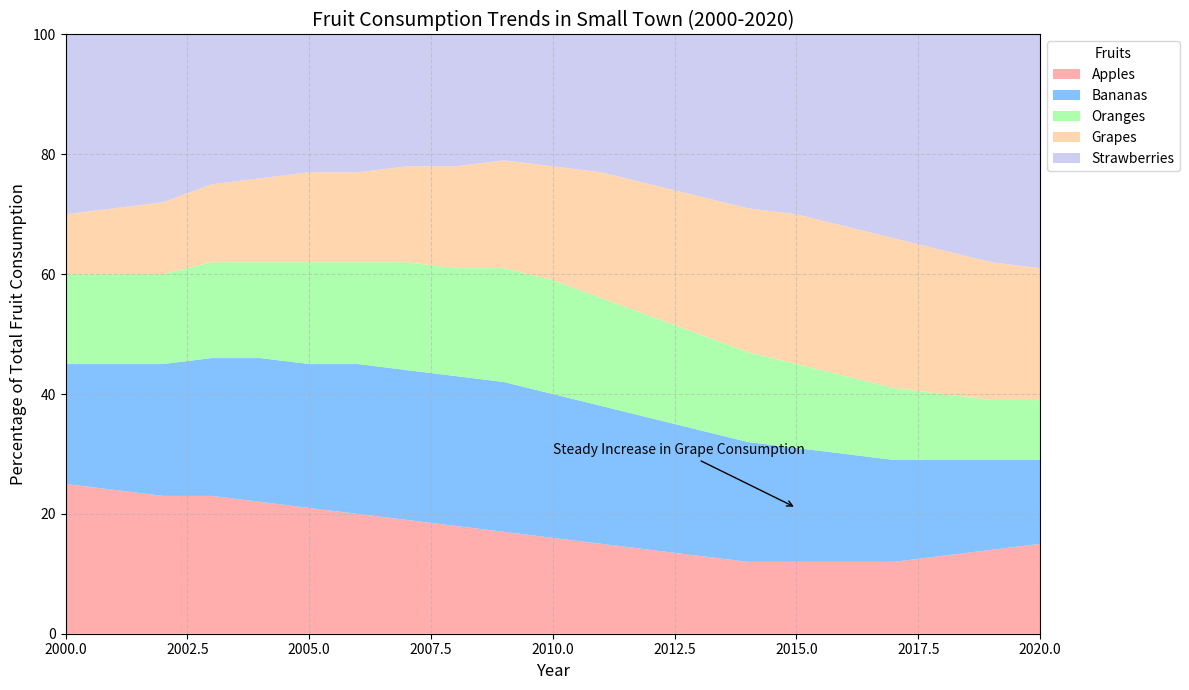

The matplotlib source for this figure:
import matplotlib.pyplot as plt
import numpy as np

# Backstory: Evolution of Fruit Consumption Trends in a Small Town from 2000 to 2020
# Each year, the town's market survey records the percentage of different types of fruits consumed.

# Years from 2000 to 2020
years = np.arange(2000, 2021)

# Data representing the percentage share of each fruit in the total fruit consumption
apples = np.array([25, 24, 23, 23, 22, 21, 20, 19, 18, 17, 16, 15, 14, 13, 12, 12, 12, 12, 13, 14, 15])
bananas = np.array([20, 21, 22, 23, 24, 24, 25, 25, 25, 25, 24, 23, 22, 21, 20, 19, 18, 17, 16, 15, 14])
oranges = np.array([15, 15, 15, 16, 16, 17, 17, 18, 18, 19, 19, 18, 17, 16, 15, 14, 13, 12, 11, 10, 10])
grapes = np.array([10, 11, 12, 13, 14, 15, 15, 16, 17, 18, 19, 21, 22, 23, 24, 25, 25, 25, 24, 23, 22])
strawberries = 100 - (apples + bananas + oranges + grapes)  # Ensure the total adds up to 100%

# Plotting the Stacked Area Chart
fig, ax = plt.subplots(figsize=(12, 7))

ax.stackplot(years, apples, bananas, oranges, grapes, strawberries, 
             labels=['Apples', 'Bananas', 'Oranges', 'Grapes', 'Strawberries'], 
             colors=['#ff9999','#66b3ff','#99ff99','#ffcc99','#c2c2f0'], alpha=0.8)

# Customizing the plot
ax.set_title('Fruit Consumption Trends in Small Town (2000-2020)', fontsize=14, loc='center')
ax.set_xlabel('Year', fontsize=12)
ax.set_ylabel('Percentage of Total Fruit Consumption', fontsize=12)
ax.legend(loc='upper left', bbox_to_anchor=(1, 1), title='Fruits')
ax.set_xlim(years.min(), years.max())
ax.set_ylim(0, 100)
ax.grid(True, linestyle='--', alpha=0.5)

# Annotations for significant trends
ax.annotate('Steady Increase in Grape Consumption', xy=(2015, 21), xytext=(2010, 30),
            arrowprops=dict(facecolor='black', arrowstyle='->'), fontsize=10)

# Automatically adjust layout to prevent overlapping
plt.tight_layout()

# Display the chart
plt.show()
